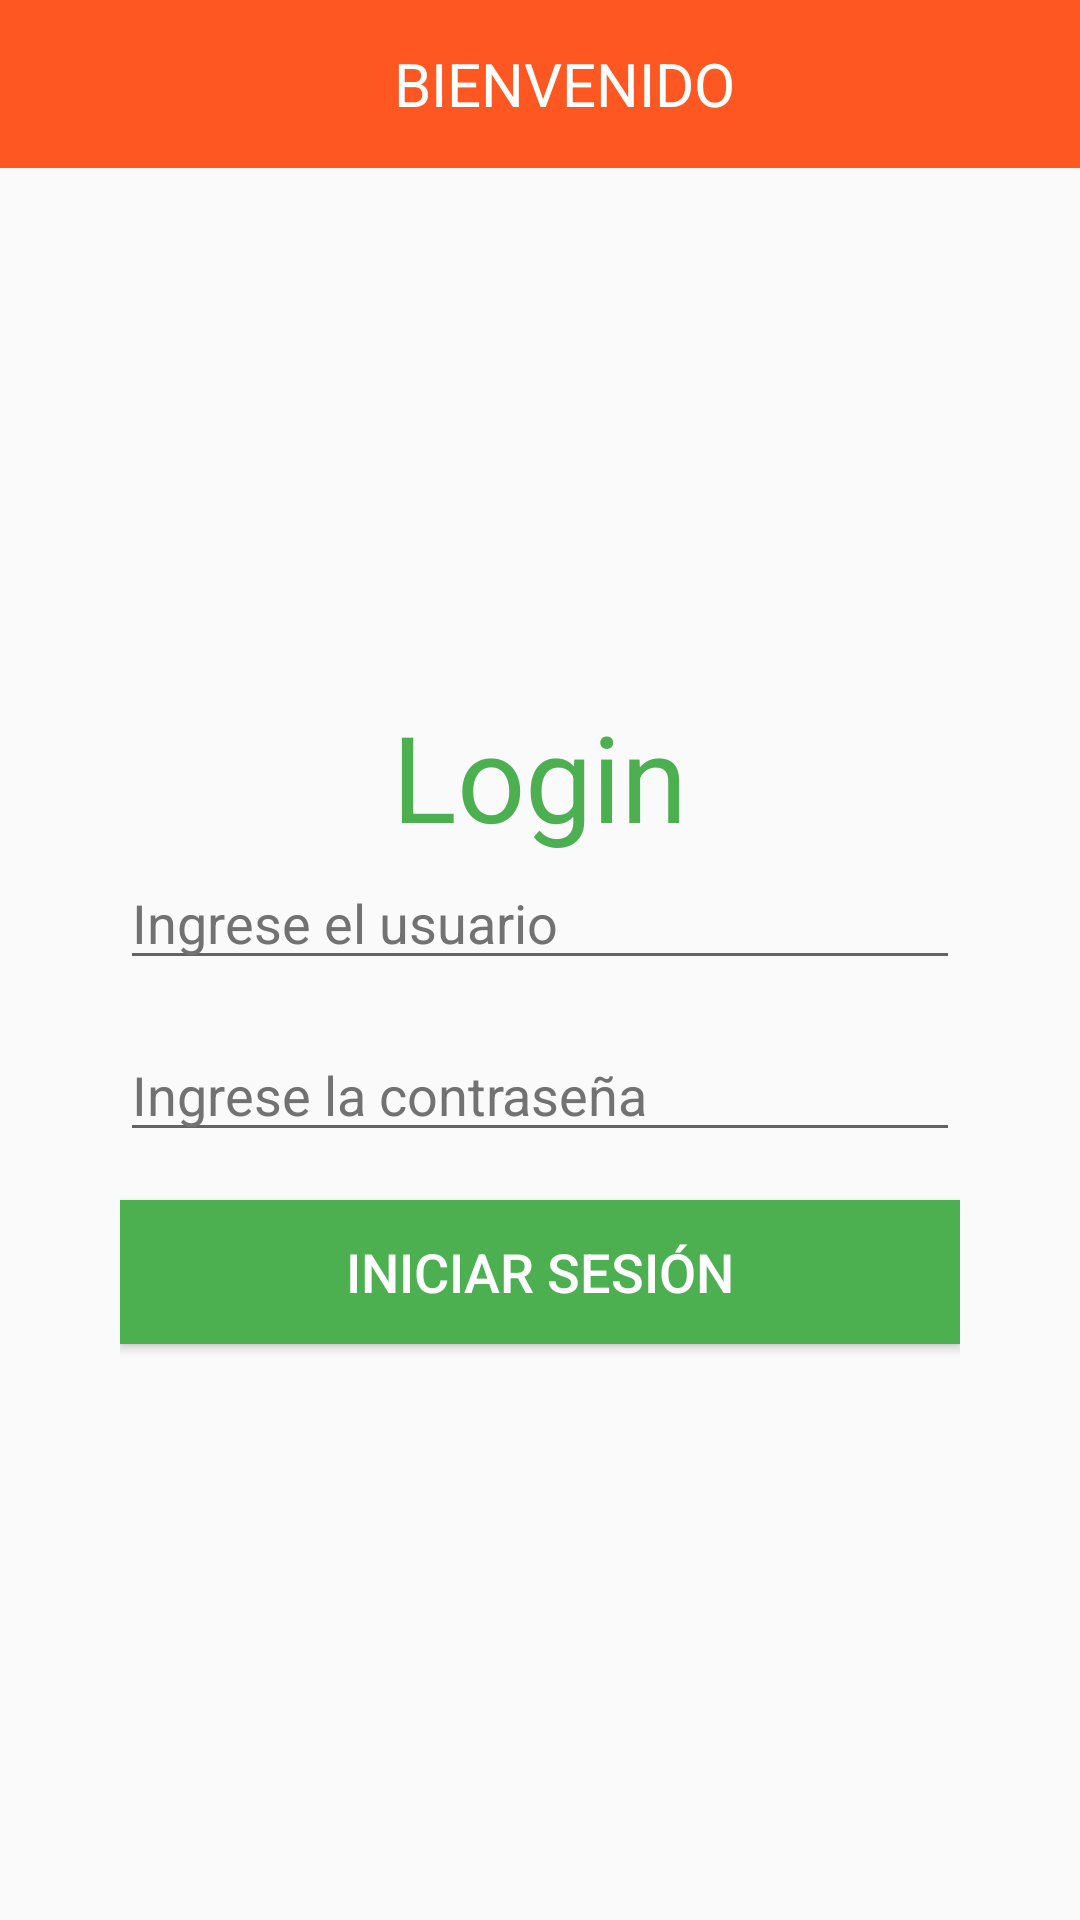

Android layout source for this screen:
<!-- AndroidManifest.xml: application theme AppTheme -->
<!-- res/layout/activity_login.xml -->
<LinearLayout xmlns:android="http://schemas.android.com/apk/res/android"
    xmlns:tools="http://schemas.android.com/tools"
    xmlns:custom="http://schemas.android.com/apk/res-auto"
    android:layout_width="match_parent"
    android:layout_height="match_parent"
    android:orientation="vertical"
    tools:context="com.example.usuariosmenu.activity.LoginActivity">

    <include
        layout="@layout/view_toolbar"
        android:id="@+id/tbRegister"/>
    <LinearLayout
        android:layout_width="match_parent"
        android:layout_height="match_parent"
        android:orientation="vertical"
        android:gravity="center"
        android:padding="40dp">
        <TextView
            android:layout_width="wrap_content"
            android:layout_height="wrap_content"
            android:textAppearance="?android:attr/textAppearanceLarge"
            android:text="Login"
            android:textSize="40sp"
            android:id="@+id/textView2"
            android:textColor="@color/color_accent"
            android:layout_gravity="center_horizontal" />

        <EditText
            android:id="@+id/etUsuarioAccess"
            android:layout_width="match_parent"
            android:layout_height="wrap_content"
            android:layout_marginBottom="16dp"
            android:inputType="textPersonName"
            android:hint="@string/text_usuario"
            android:textColor="@color/color_text_primary"
            android:textColorHint="@color/color_text_secundary"/>

        <EditText
            android:id="@+id/etPasswordAccess"
            android:layout_width="match_parent"
            android:layout_height="wrap_content"
            android:layout_marginBottom="16dp"
            android:inputType="textPassword"
            android:hint="@string/text_password"
            android:textColor="@color/color_text_primary"
            android:textColorHint="@color/color_text_secundary"/>


        <Button
            android:id="@+id/btnAcess"
            android:layout_width="match_parent"
            android:layout_height="48dp"
            android:layout_marginBottom="16dp"
            android:text="@string/acceso_sesion"
            android:textColor="@android:color/white"
            android:textSize="18sp"
            android:background="@color/color_accent"
            android:onClick="onLoginUsuario"/>

        <TextView
            android:layout_width="match_parent"
            android:layout_height="wrap_content"
            android:text="BUENSOAf"
            android:id="@+id/tvErrorAccess"
            android:textColor="@color/color_primary_dark"
            android:layout_gravity="center_horizontal"
            android:visibility="gone"/>
    </LinearLayout>

</LinearLayout>
<!-- res/layout/view_toolbar.xml (included above) -->
<android.support.v7.widget.Toolbar
    xmlns:android="http://schemas.android.com/apk/res/android"
    xmlns:app="http://schemas.android.com/apk/res-auto"
    android:layout_height="?attr/actionBarSize"
    android:layout_width="match_parent"
    android:background="?attr/colorPrimary"
    android:elevation="@dimen/default_elevation"
    android:theme="@style/ThemeOverlay.AppCompat.Dark.ActionBar"
    app:popupTheme="@style/ThemeOverlay.AppCompat.Light">
    <TextView
        android:id="@+id/tvTituloToolbar"
        android:layout_width="match_parent"
        android:layout_height="match_parent"
        android:gravity="center"
        android:textColor="@color/color_text"
        android:text="BIENVENIDO"
        android:textSize="20sp"/>
</android.support.v7.widget.Toolbar>
<!-- resources referenced by this layout -->
<resources>
  <color name="color_accent">#4CAF50</color>
  <color name="color_primary_dark">#E64A19</color>
  <color name="color_text">#FFFFFF</color>
  <color name="color_text_primary">#212121</color>
  <color name="color_text_secundary">#727272</color>
  <string name="acceso_sesion">Iniciar sesión</string>
  <string name="text_password">Ingrese la  contraseña</string>
  <string name="text_usuario">Ingrese el usuario</string>
  <style name="AppTheme" parent="Theme.AppCompat.Light.NoActionBar">
         <item name="colorPrimary">@color/color_primary</item>
          <item name="colorPrimaryDark">@color/color_primary_dark</item>
          <item name="colorAccent">@color/color_accent</item>
      </style>
  <color name="color_primary">#FF5722</color>
</resources>
